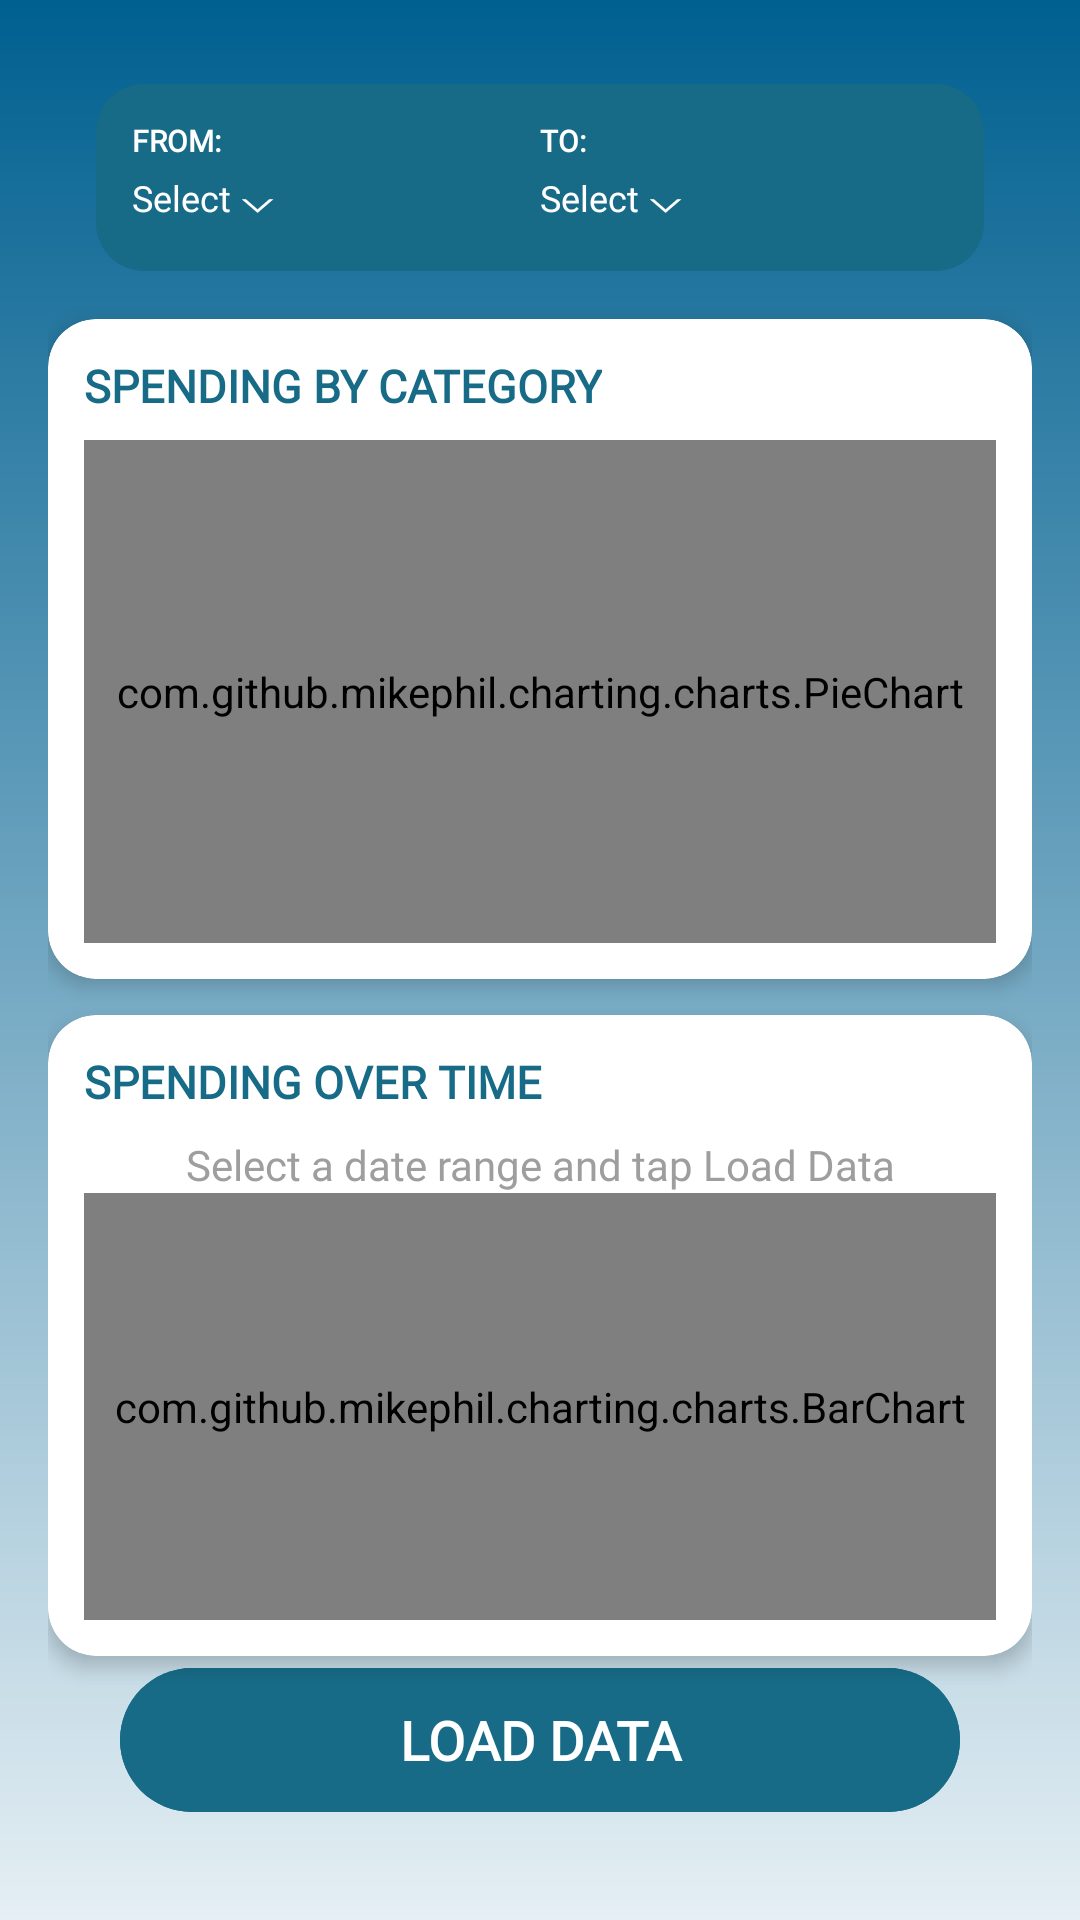

Write the Android layout XML for this screen, with the resource values it uses.
<!-- AndroidManifest.xml: application theme Theme.BetterBudget_BestBudget -->
<!-- res/layout/fragment_insights_v3.xml -->
<?xml version="1.0" encoding="utf-8"?>
<LinearLayout xmlns:android="http://schemas.android.com/apk/res/android"
    xmlns:app="http://schemas.android.com/apk/res-auto"
    android:layout_width="match_parent"
    android:layout_height="match_parent"
    android:orientation="vertical"
    android:background="@drawable/main_background"
    android:padding="16dp">

    
    <LinearLayout
        android:id="@+id/layoutGraphFilters"
        android:layout_width="match_parent"
        android:layout_height="wrap_content"
        android:layout_marginHorizontal="16dp"
        android:layout_marginTop="12dp"
        android:background="@drawable/rounded_filter_box"
        android:padding="12dp"
        android:baselineAligned="false"
        android:orientation="horizontal"
        app:layout_constraintTop_toTopOf="parent"
        app:layout_constraintStart_toStartOf="parent"
        app:layout_constraintEnd_toEndOf="parent">

        <LinearLayout
            android:layout_width="0dp"
            android:layout_height="wrap_content"
            android:layout_weight="1"
            android:orientation="vertical">

            <TextView
                android:layout_width="wrap_content"
                android:layout_height="wrap_content"
                android:text="FROM:"
                android:fontFamily="@font/league_spartan_"
                android:textColor="@color/text_white"
                android:textSize="10sp"
                android:textStyle="bold"/>

            <TextView
                android:id="@+id/tvGraphDateFrom"
                android:layout_width="match_parent"
                android:layout_height="wrap_content"
                android:text="Select ⌵"
                android:fontFamily="@font/league_spartan_"
                android:textColor="@color/text_white"
                android:textSize="12sp"
                android:paddingVertical="4dp"/>
        </LinearLayout>

        <LinearLayout
            android:layout_width="0dp"
            android:layout_height="wrap_content"
            android:layout_weight="1"
            android:orientation="vertical">

            <TextView
                android:layout_width="wrap_content"
                android:layout_height="wrap_content"
                android:text="TO:"
                android:fontFamily="@font/league_spartan_"
                android:textColor="@color/text_white"
                android:textSize="10sp"
                android:textStyle="bold"/>

            <TextView
                android:id="@+id/tvGraphDateTo"
                android:layout_width="match_parent"
                android:layout_height="wrap_content"
                android:text="Select ⌵"
                android:fontFamily="@font/league_spartan_"
                android:textColor="@color/text_white"
                android:textSize="12sp"
                android:paddingVertical="4dp"/>


        </LinearLayout>


    </LinearLayout>

    
    <androidx.cardview.widget.CardView
        android:layout_width="match_parent"
        android:layout_height="220dp"
        android:layout_marginTop="16dp"
        android:layout_marginBottom="12dp"
        app:cardCornerRadius="16dp"
        app:cardElevation="4dp"
        app:cardBackgroundColor="@color/card_white">

        <LinearLayout
            android:layout_width="match_parent"
            android:layout_height="match_parent"
            android:orientation="vertical"
            android:padding="12dp">

            <TextView
                android:layout_width="wrap_content"
                android:layout_height="wrap_content"
                android:text="SPENDING BY CATEGORY"
                android:fontFamily="@font/league_spartan_"
                android:textColor="@color/brand_deep_blue"
                android:textSize="15sp"
                android:textStyle="bold"
                android:layout_marginBottom="8dp"/>

            <com.github.mikephil.charting.charts.PieChart
                android:id="@+id/categoryPieChart"
                android:layout_width="match_parent"
                android:layout_height="match_parent"/>

        </LinearLayout>

    </androidx.cardview.widget.CardView>

    
    <androidx.cardview.widget.CardView
        android:layout_width="match_parent"
        android:layout_height="0dp"
        android:layout_weight="1"
        app:cardCornerRadius="16dp"
        app:cardElevation="4dp"
        app:cardBackgroundColor="@color/card_white">

        <LinearLayout
            android:layout_width="match_parent"
            android:layout_height="match_parent"
            android:orientation="vertical"
            android:padding="12dp">

            <TextView
                android:layout_width="wrap_content"
                android:layout_height="wrap_content"
                android:text="SPENDING OVER TIME"
                android:fontFamily="@font/league_spartan_"
                android:textColor="@color/brand_deep_blue"
                android:textSize="15sp"
                android:textStyle="bold"
                android:layout_marginBottom="8dp"/>

            <TextView
                android:id="@+id/tvNoGraphData"
                android:layout_width="match_parent"
                android:layout_height="wrap_content"
                android:gravity="center"
                android:text="Select a date range and tap Load Data"
                android:fontFamily="@font/league_spartan_"
                android:textColor="@color/hint_grey"
                android:textSize="14sp"
                android:visibility="visible"/>

            <com.github.mikephil.charting.charts.BarChart
                android:id="@+id/barChart"
                android:layout_width="match_parent"
                android:layout_height="0dp"
                android:layout_weight="1"/>

        </LinearLayout>

    </androidx.cardview.widget.CardView>

    
    <com.google.android.material.button.MaterialButton
        android:id="@+id/btnLoadGraph"
        android:layout_width="280dp"
        android:layout_height="56dp"
        android:layout_gravity="center"
        android:text="LOAD DATA"
        android:textColor="@color/text_white"
        android:fontFamily="@font/league_spartan_"
        android:textSize="18sp"
        android:textStyle="bold"
        android:backgroundTint="@color/brand_deep_blue"
        android:layout_marginBottom="16dp"
        app:cornerRadius="28dp"/>

</LinearLayout>
<!-- resources referenced by this layout -->
<resources>
  <color name="brand_deep_blue">#176B87</color>
  <color name="card_white">#FFFFFF</color>
  <color name="hint_grey">#9E9E9E</color>
  <color name="text_white">#FFFFFF</color>
  <!-- drawable main_background (drawable) -->
  <?xml version="1.0" encoding="utf-8"?>
  <shape xmlns:android="http://schemas.android.com/apk/res/android"
      android:shape="rectangle">
      <gradient
          android:startColor="#e5eff4"
          android:endColor="#006090"
          android:angle="90"/>
  </shape>
  <!-- drawable rounded_filter_box (drawable) -->
  <?xml version="1.0" encoding="utf-8"?>
  <shape xmlns:android="http://schemas.android.com/apk/res/android">
      <solid android:color="@color/brand_deep_blue"/>
      <corners android:radius="16dp"/>
  </shape>
  <style name="Theme.BetterBudget_BestBudget" parent="Base.Theme.BetterBudget_BestBudget" />
  <style name="Base.Theme.BetterBudget_BestBudget" parent="Theme.Material3.DayNight.NoActionBar">
          
          
      </style>
</resources>
